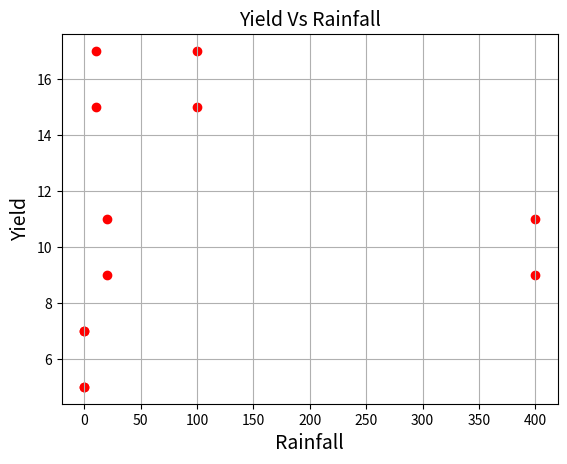

This chart was generated by the following Python code:
# Muhammad Minhas Mazhar, MS(CS) 3rd, Registration 2017-ag-3666
import numpy as np
from pandas import DataFrame
import matplotlib
import matplotlib.pyplot as plt
Yield_graph = {
    'Yield': [5, 7, 15, 17, 9, 11],
    'Fertilizer': [0, 0, 10, 10, 20, 20],
    'Rainfall': [0,0,100,100,400,400]
    }
y=np.array([5, 7, 15, 17, 9, 11])
x = np.array([
     [0, 0, 10, 10, 20, 20],
     [0,0,100,100,400,400]])
X = x.T
X = np.c_[X, np.ones(X.shape[0])]
beta_hat = np.linalg.lstsq(X,y)[0]
print(beta_hat)
df = DataFrame(Yield_graph, columns=['Yield', 'Fertilizer', 'Rainfall'])

plt.scatter(df['Fertilizer'], df['Yield'], color='red')
plt.title('Yield Vs Fertilizer', fontsize=14)
plt.xlabel('Fertilizer', fontsize=14)
plt.ylabel('Yield', fontsize=14)
plt.grid(True)
plt.show()
plt.scatter(df['Rainfall'], df['Yield'], color='red')
plt.title('Yield Vs Rainfall', fontsize=14)
plt.xlabel('Rainfall', fontsize=14)
plt.ylabel('Yield', fontsize=14)
plt.grid(True)
plt.show()



